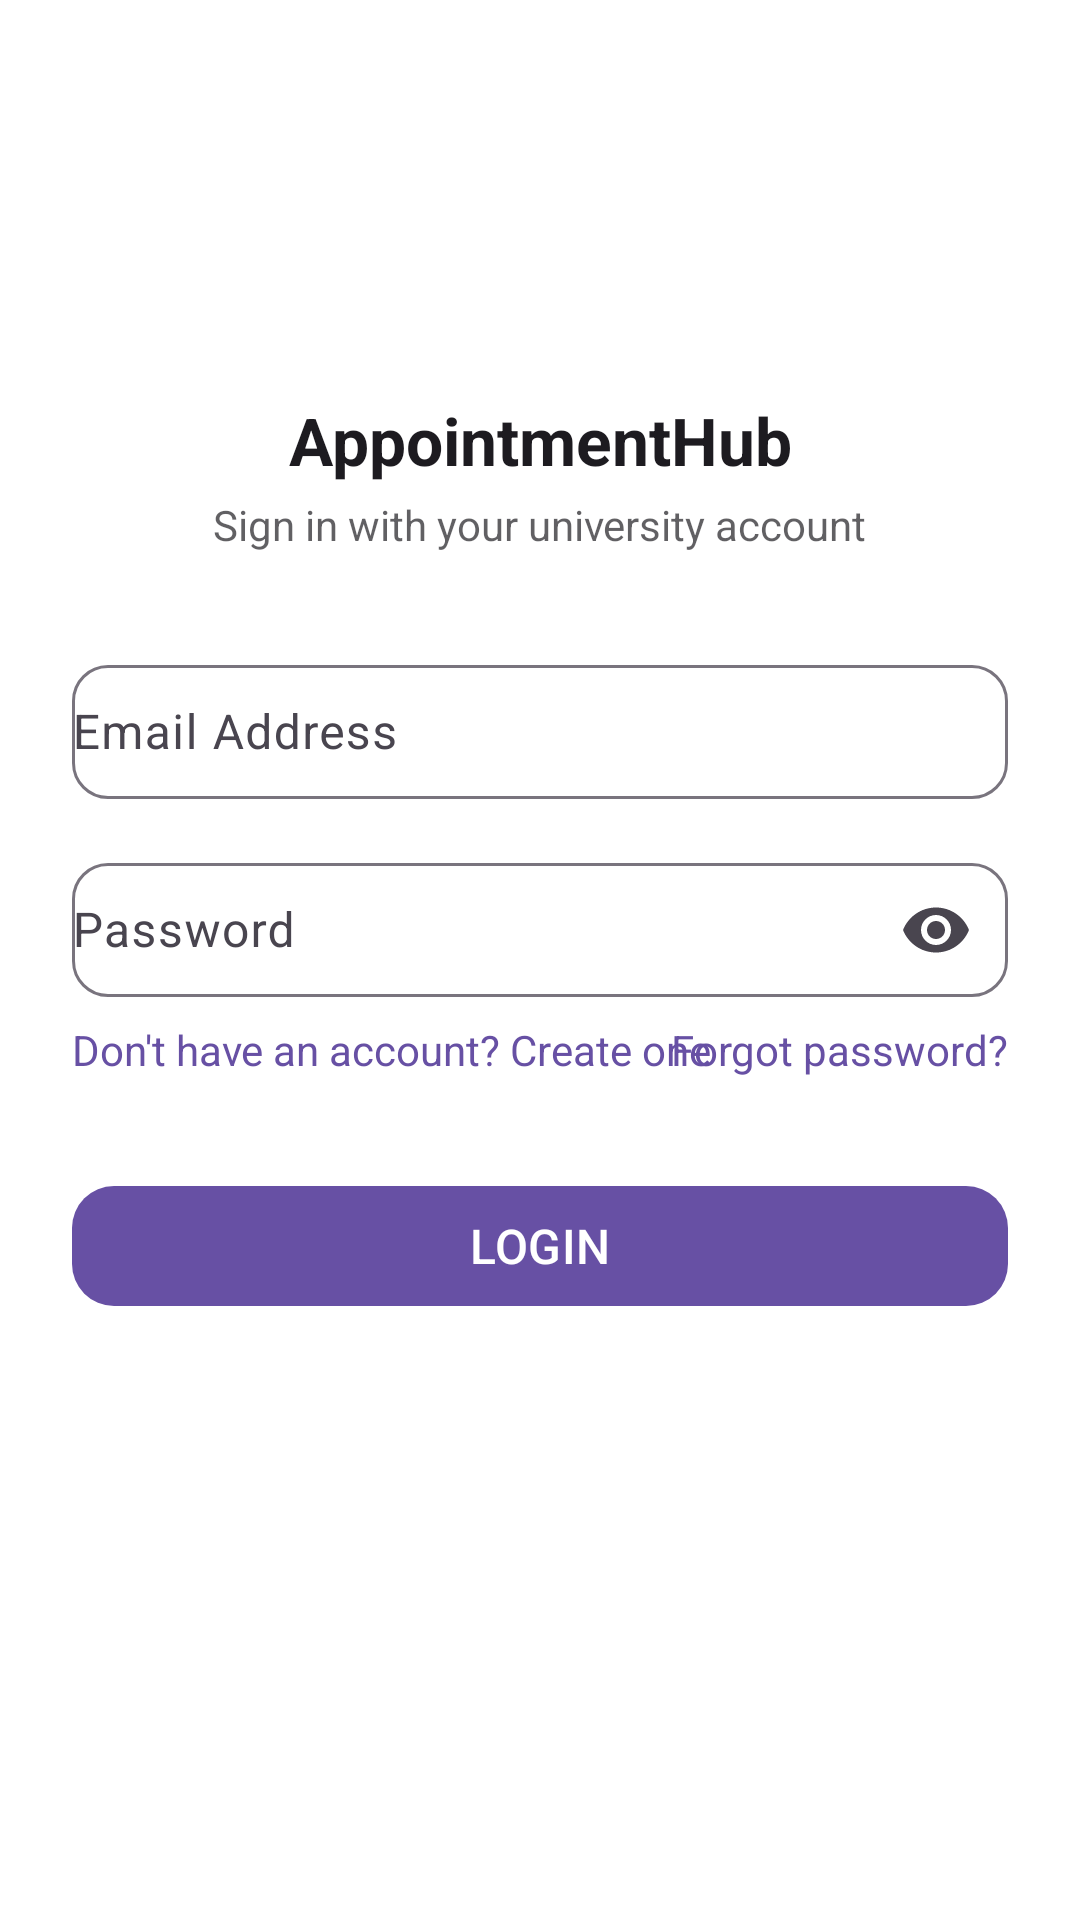

This screen was rendered from an Android layout file. Write that file and the resources it references.
<!-- AndroidManifest.xml: application theme Theme.AppointmentHub -->
<!-- res/layout/activity_login.xml -->
<?xml version="1.0" encoding="utf-8"?>
<androidx.constraintlayout.widget.ConstraintLayout
    xmlns:android="http://schemas.android.com/apk/res/android"
    xmlns:app="http://schemas.android.com/apk/res-auto"
    android:layout_width="match_parent"
    android:layout_height="match_parent"
    android:padding="24dp"
    android:background="@color/app_background">

    
    <ImageView
        android:id="@+id/imgLogo"
        android:layout_width="96dp"
        android:layout_height="96dp"
        android:src="@drawable/ic_university"
        android:contentDescription="@string/app_name"
        app:layout_constraintTop_toTopOf="parent"
        app:layout_constraintStart_toStartOf="parent"
        app:layout_constraintEnd_toEndOf="parent"/>

    
    <TextView
        android:id="@+id/tvAppName"
        android:layout_width="wrap_content"
        android:layout_height="wrap_content"
        android:text="@string/app_name"
        android:textSize="22sp"
        android:textStyle="bold"
        android:textColor="?attr/colorOnBackground"
        app:layout_constraintTop_toBottomOf="@id/imgLogo"
        app:layout_constraintStart_toStartOf="parent"
        app:layout_constraintEnd_toEndOf="parent"
        android:layout_marginTop="12dp"/>

    
    <TextView
        android:id="@+id/tvSubtitle"
        android:layout_width="wrap_content"
        android:layout_height="wrap_content"
        android:text="@string/login_subtitle"
        android:textSize="14sp"
        android:textColor="?attr/colorOnBackground"
        android:alpha="0.7"
        app:layout_constraintTop_toBottomOf="@id/tvAppName"
        app:layout_constraintStart_toStartOf="parent"
        app:layout_constraintEnd_toEndOf="parent"
        android:layout_marginTop="4dp"/>

    
    <com.google.android.material.textfield.TextInputLayout
        android:id="@+id/emailLayout"
        android:layout_width="0dp"
        android:layout_height="50dp"
        android:hint="@string/hint_email"
        app:boxBackgroundMode="outline"
        app:boxCornerRadiusTopStart="12dp"
        app:boxCornerRadiusTopEnd="12dp"
        app:boxCornerRadiusBottomStart="12dp"
        app:boxCornerRadiusBottomEnd="12dp"
        app:layout_constraintTop_toBottomOf="@id/tvSubtitle"
        app:layout_constraintStart_toStartOf="parent"
        app:layout_constraintEnd_toEndOf="parent"
        android:layout_marginTop="32dp">

        <com.google.android.material.textfield.TextInputEditText
            android:id="@+id/etEmail"
            android:layout_width="match_parent"
            android:layout_height="match_parent"
            android:inputType="textEmailAddress"
            android:padding="0dp"/>
    </com.google.android.material.textfield.TextInputLayout>

    
    <com.google.android.material.textfield.TextInputLayout
        android:id="@+id/passwordLayout"
        android:layout_width="0dp"
        android:layout_height="50dp"
        android:hint="@string/hint_password"
        app:endIconMode="password_toggle"
        app:boxBackgroundMode="outline"
        app:boxCornerRadiusTopStart="12dp"
        app:boxCornerRadiusTopEnd="12dp"
        app:boxCornerRadiusBottomStart="12dp"
        app:boxCornerRadiusBottomEnd="12dp"
        app:layout_constraintTop_toBottomOf="@id/emailLayout"
        app:layout_constraintStart_toStartOf="parent"
        app:layout_constraintEnd_toEndOf="parent"
        android:layout_marginTop="16dp">

        <com.google.android.material.textfield.TextInputEditText
            android:id="@+id/etPassword"
            android:layout_width="match_parent"
            android:layout_height="match_parent"
            android:inputType="textPassword"
            android:padding="0dp"/>
    </com.google.android.material.textfield.TextInputLayout>

    
    <TextView
        android:id="@+id/tvForgotPassword"
        android:layout_width="wrap_content"
        android:layout_height="wrap_content"
        android:text="@string/forgot_password"
        android:textSize="14sp"
        android:textColor="?attr/colorPrimary"
        app:layout_constraintTop_toBottomOf="@id/passwordLayout"
        app:layout_constraintEnd_toEndOf="parent"
        android:layout_marginTop="8dp"/>

    
    <TextView
        android:id="@+id/tvRegister"
        android:layout_width="wrap_content"
        android:layout_height="wrap_content"
        android:text="Don't have an account? Create one"
        android:textSize="14sp"
        android:textColor="?attr/colorPrimary"
        app:layout_constraintTop_toBottomOf="@id/passwordLayout"
        app:layout_constraintStart_toStartOf="parent"
        android:layout_marginTop="8dp"/>

    
    <com.google.android.material.button.MaterialButton
        android:id="@+id/btnLogin"
        android:layout_width="0dp"
        android:layout_height="wrap_content"
        android:text="@string/login"
        android:textAllCaps="true"
        android:textSize="16sp"
        app:cornerRadius="14dp"
        app:layout_constraintTop_toBottomOf="@id/tvForgotPassword"
        app:layout_constraintStart_toStartOf="parent"
        app:layout_constraintEnd_toEndOf="parent"
        android:layout_marginTop="32dp"/>

    
    <ProgressBar
        android:id="@+id/progressBar"
        android:layout_width="40dp"
        android:layout_height="40dp"
        android:visibility="gone"
        app:layout_constraintTop_toBottomOf="@id/btnLogin"
        app:layout_constraintStart_toStartOf="parent"
        app:layout_constraintEnd_toEndOf="parent"
        android:layout_marginTop="24dp"/>

</androidx.constraintlayout.widget.ConstraintLayout>
<!-- resources referenced by this layout -->
<resources>
  <color name="app_background">#FFFFFF</color>
  <string name="app_name">AppointmentHub</string>
  <string name="forgot_password">Forgot password?</string>
  <string name="hint_email">Email Address</string>
  <string name="hint_password">Password</string>
  <string name="login">LOGIN</string>
  <string name="login_subtitle">Sign in with your university account</string>
  <style name="Theme.AppointmentHub" parent="Base.Theme.AppointmentHub" />
  <style name="Base.Theme.AppointmentHub" parent="Theme.Material3.DayNight.NoActionBar">
          
          
      </style>
</resources>
